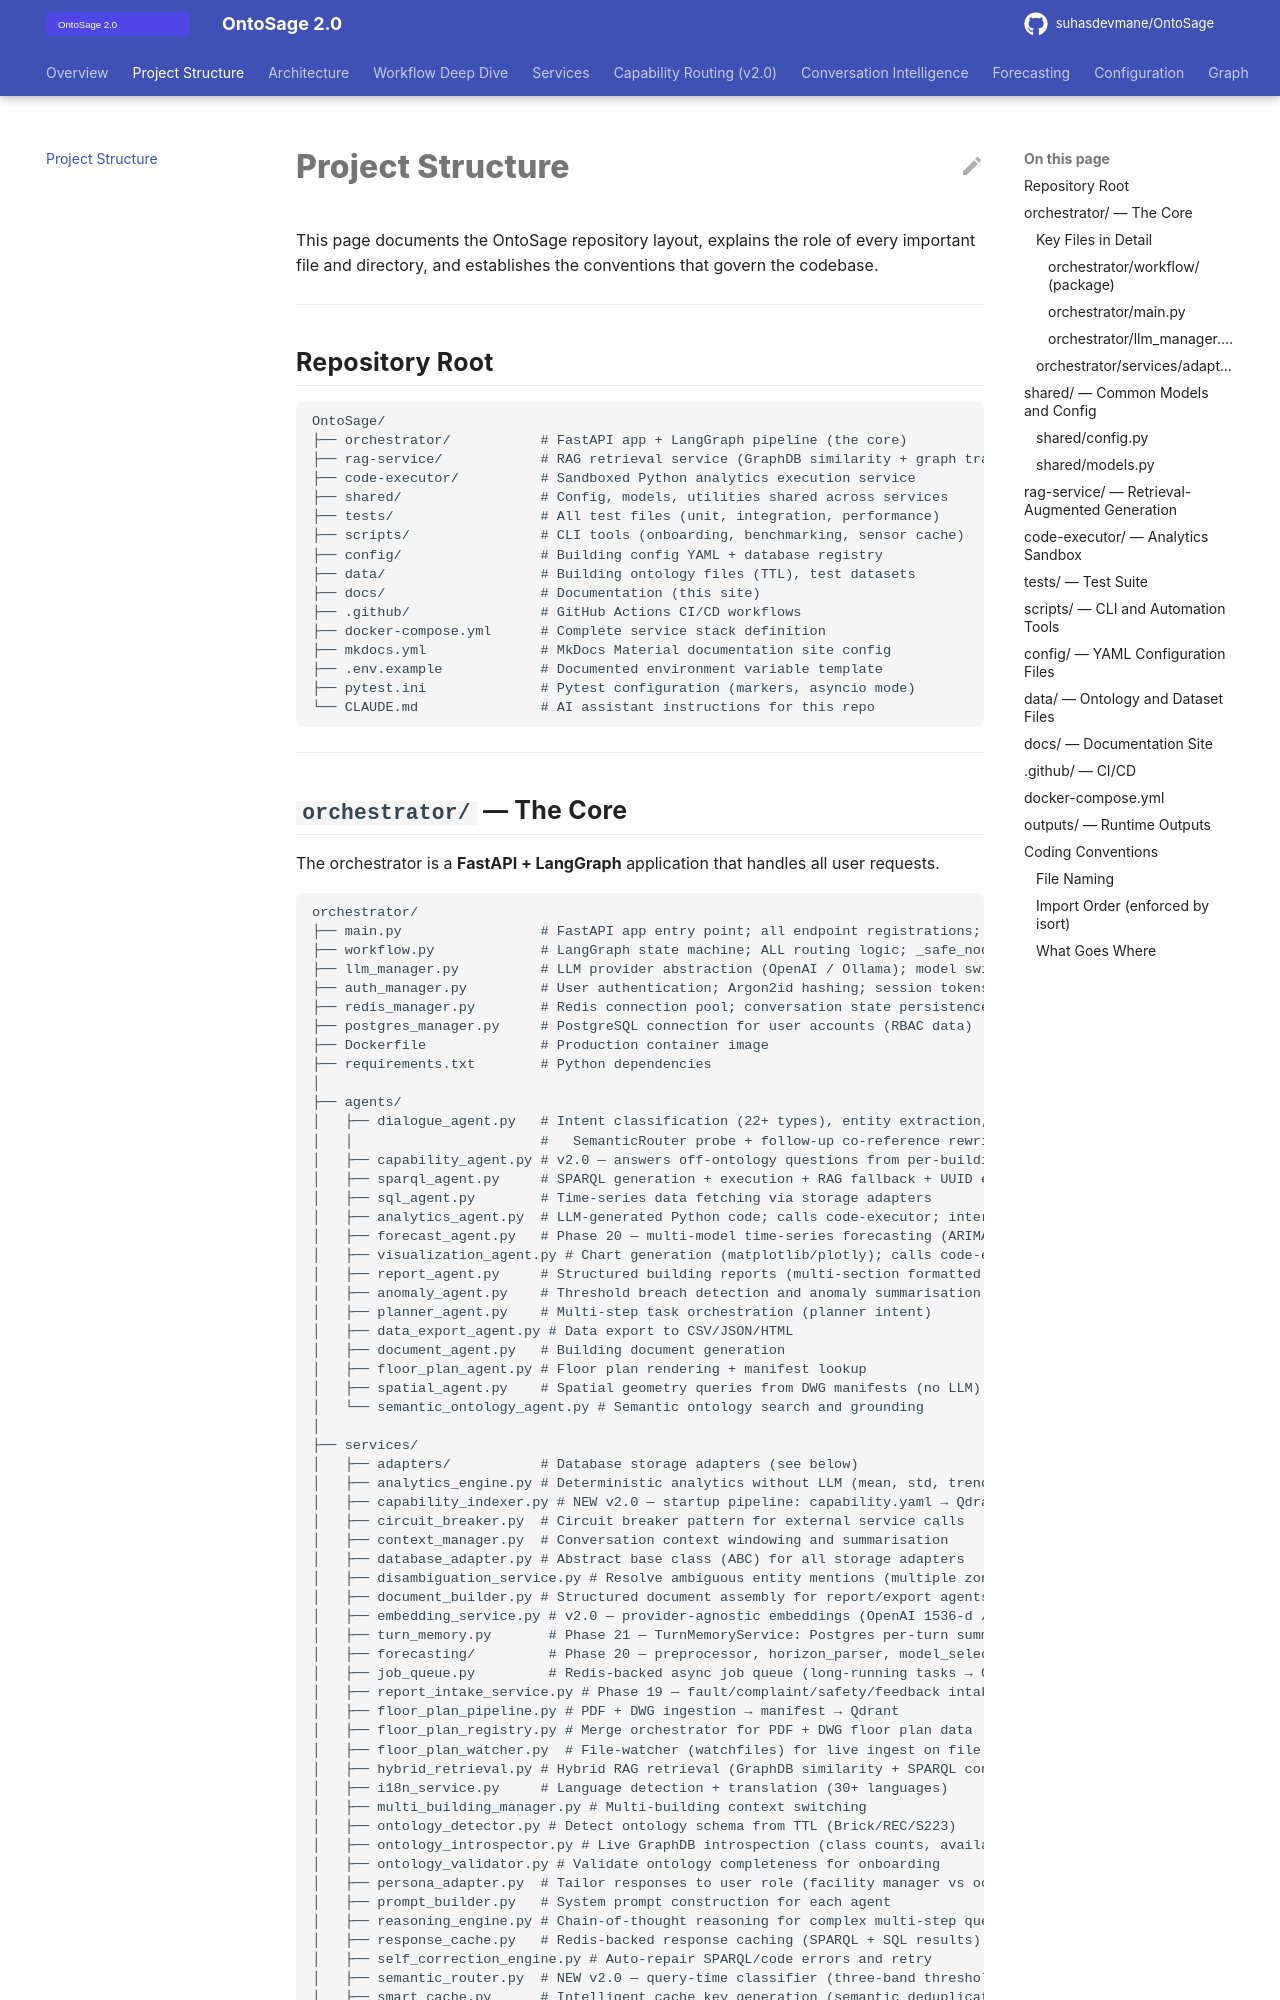

repository: suhasdevmane/OntoSage · page: PROJECT_STRUCTURE/index.html · generator: mkdocs

# Project Structure

This page documents the OntoSage repository layout, explains the role of every important file and directory, and establishes the conventions that govern the codebase.

---

## Repository Root

```
OntoSage/
├── orchestrator/           # FastAPI app + LangGraph pipeline (the core)
├── rag-service/            # RAG retrieval service (GraphDB similarity + graph traversal)
├── code-executor/          # Sandboxed Python analytics execution service
├── shared/                 # Config, models, utilities shared across services
├── tests/                  # All test files (unit, integration, performance)
├── scripts/                # CLI tools (onboarding, benchmarking, sensor cache)
├── config/                 # Building config YAML + database registry
├── data/                   # Building ontology files (TTL), test datasets
├── docs/                   # Documentation (this site)
├── .github/                # GitHub Actions CI/CD workflows
├── docker-compose.yml      # Complete service stack definition
├── mkdocs.yml              # MkDocs Material documentation site config
├── .env.example            # Documented environment variable template
├── pytest.ini              # Pytest configuration (markers, asyncio mode)
└── CLAUDE.md               # AI assistant instructions for this repo
```

---
